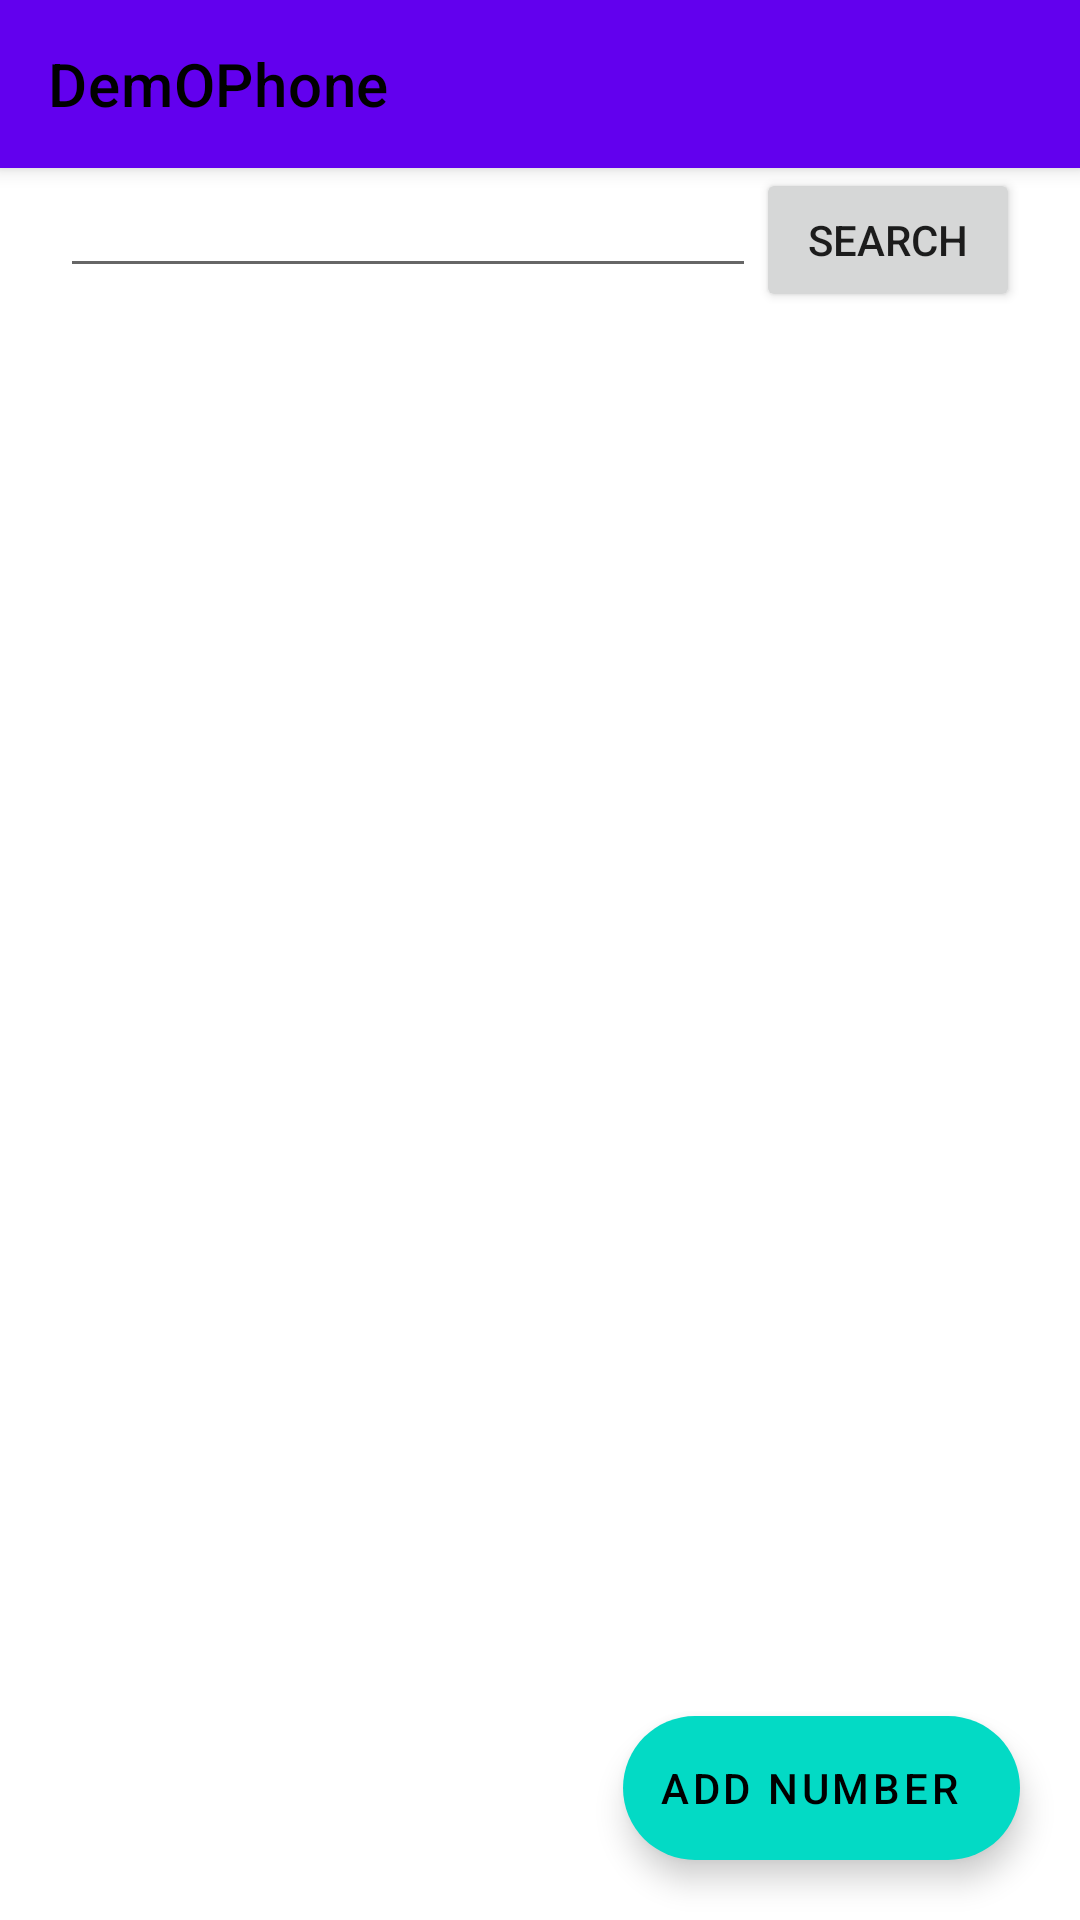

Here is an Android app screen rendered from its layout file. Give the layout XML and the strings, colors and styles it references.
<!-- AndroidManifest.xml: application theme Theme.DemoCaller -->
<!-- res/layout/activity_main.xml -->
<?xml version="1.0" encoding="utf-8"?>
<androidx.coordinatorlayout.widget.CoordinatorLayout xmlns:android="http://schemas.android.com/apk/res/android"
    xmlns:app="http://schemas.android.com/apk/res-auto"
    xmlns:tools="http://schemas.android.com/tools"
    android:layout_width="match_parent"
    android:layout_height="match_parent">

    <com.google.android.material.appbar.AppBarLayout
        android:layout_width="match_parent"
        android:layout_height="wrap_content"
        android:fitsSystemWindows="true">

        <androidx.appcompat.widget.Toolbar
            android:id="@+id/toolbar_main"
            android:layout_width="match_parent"
            android:layout_height="?attr/actionBarSize"
            android:background="?attr/colorPrimary"
            app:layout_scrollFlags="scroll|enterAlways"
            app:title="DemOPhone"
            app:titleTextColor="@android:color/black">

        </androidx.appcompat.widget.Toolbar>

    </com.google.android.material.appbar.AppBarLayout>

    <androidx.constraintlayout.widget.ConstraintLayout
        android:layout_width="match_parent"
        android:layout_height="match_parent"
        app:layout_behavior="@string/appbar_scrolling_view_behavior"
        tools:context=".activity.MainActivity">

        <EditText
            android:id="@+id/search"
            android:layout_width="0dp"
            android:layout_height="40dp"
            android:layout_marginLeft="20dp"
            app:layout_constraintLeft_toLeftOf="parent"
            app:layout_constraintRight_toLeftOf="@id/find_Number"
            app:layout_constraintTop_toTopOf="parent" />

        <Button
            android:id="@+id/find_Number"
            android:layout_width="wrap_content"
            android:layout_height="wrap_content"
            android:layout_marginLeft="10dp"
            android:layout_marginRight="20dp"
            android:text="Search"
            app:layout_constraintRight_toRightOf="parent"
            app:layout_constraintTop_toBottomOf="@id/search"
            app:layout_constraintTop_toTopOf="@id/search" />

        <androidx.recyclerview.widget.RecyclerView
            android:id="@+id/numberDisplayer"
            android:layout_width="match_parent"
            android:layout_height="wrap_content"
            android:layout_marginTop="10dp"
            app:layout_constraintTop_toBottomOf="@id/find_Number" />


    </androidx.constraintlayout.widget.ConstraintLayout>

    <com.google.android.material.floatingactionbutton.ExtendedFloatingActionButton
        android:layout_width="wrap_content"
        android:layout_height="wrap_content"
        android:layout_gravity="bottom|end"
        android:layout_margin="20dp"
        android:onClick="openAddContact"
        android:text="Add Number" />

</androidx.coordinatorlayout.widget.CoordinatorLayout>
<!-- resources referenced by this layout -->
<resources>
  <style name="Theme.DemoCaller" parent="Theme.MaterialComponents.DayNight.DarkActionBar">
          
          <item name="colorPrimary">@color/purple_500</item>
          <item name="colorPrimaryVariant">@color/purple_700</item>
          <item name="colorOnPrimary">@color/white</item>
          
          <item name="colorSecondary">@color/teal_200</item>
          <item name="colorSecondaryVariant">@color/teal_700</item>
          <item name="colorOnSecondary">@color/black</item>
          
          <item name="android:statusBarColor" tools:targetApi="l">?attr/colorPrimaryVariant</item>
          
      </style>
  <!-- not gathered from this repository: default colours our renderer supplied (Android Studio template values) -->
  <color name="purple_500">#FF6200EE</color>
  <color name="purple_700">#FF3700B3</color>
  <color name="teal_200">#FF03DAC5</color>
  <color name="teal_700">#FF018786</color>
  <color name="black">#FF000000</color>
  <color name="white">#FFFFFFFF</color>
</resources>
